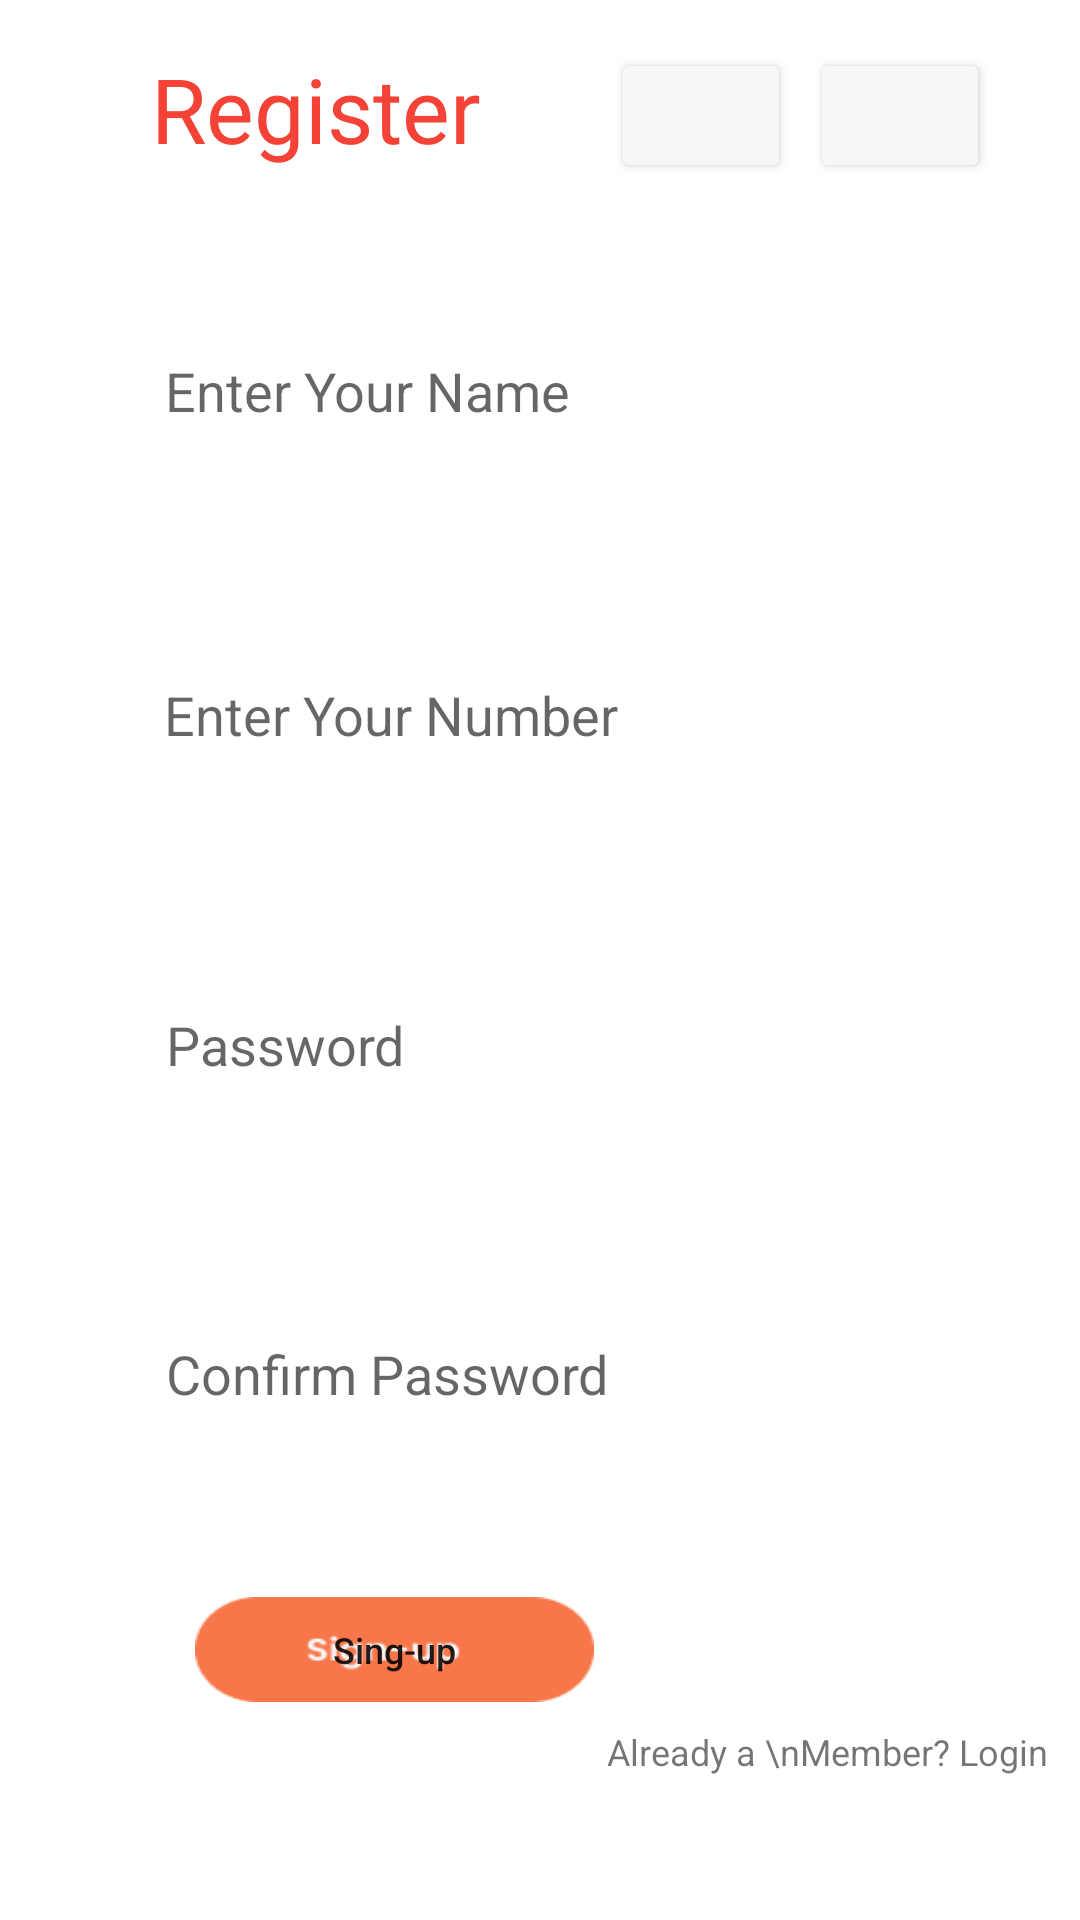

Produce the Android XML layout that renders to this screen, including the resource entries it uses.
<!-- AndroidManifest.xml: application theme Theme.FastFood -->
<!-- res/layout/fragment_sign_in.xml -->
<?xml version="1.0" encoding="utf-8"?>
<androidx.constraintlayout.widget.ConstraintLayout xmlns:android="http://schemas.android.com/apk/res/android"
    xmlns:app="http://schemas.android.com/apk/res-auto"
    xmlns:tools="http://schemas.android.com/tools"
    android:layout_width="match_parent"
    android:layout_height="420dp"
    tools:context=".SignIn">

    


    <TextView
        android:id="@+id/textView4"
        android:layout_width="wrap_content"
        android:layout_height="wrap_content"
        android:layout_marginTop="16dp"
        android:layout_marginBottom="26dp"
        android:text="Register "
        android:textColor="#F44336"
        android:textSize="30dp"
        app:layout_constraintBottom_toTopOf="@+id/editTextTextPersonName"
        app:layout_constraintEnd_toEndOf="parent"
        app:layout_constraintHorizontal_bias="0.208"
        app:layout_constraintStart_toStartOf="parent"
        app:layout_constraintTop_toTopOf="parent"
        app:layout_constraintVertical_bias="0.042" />

    <Button
        android:id="@+id/button4"
        android:layout_width="60dp"
        android:layout_height="45dp"
        android:layout_marginTop="16dp"
        app:backgroundTint="#F8F7F7"
        app:icon="@drawable/google_logo"
        app:iconTint="@color/black"
        app:iconTintMode="add"
        app:layout_constraintEnd_toStartOf="@+id/button5"
        app:layout_constraintHorizontal_bias="0.85"
        app:layout_constraintStart_toEndOf="@+id/textView4"
        app:layout_constraintTop_toTopOf="parent" />

    <Button
        android:id="@+id/button5"
        android:layout_width="60dp"
        android:layout_height="45dp"
        android:layout_marginTop="16dp"
        app:backgroundTint="#F8F7F7"
        app:icon="@drawable/fb_logo"
        app:iconTint="@color/black"
        app:iconTintMode="add"
        app:layout_constraintEnd_toEndOf="parent"
        app:layout_constraintHorizontal_bias="0.9"
        app:layout_constraintStart_toStartOf="parent"
        app:layout_constraintTop_toTopOf="parent" />

    <EditText
        android:id="@+id/editTextTextPersonName"
        android:layout_width="250dp"
        android:layout_height="0dp"
        android:layout_marginBottom="12dp"
        android:background="@drawable/shape_text"
        android:ems="10"
        android:hint="Enter Your Name"
        android:inputType="textPersonName"
        app:layout_constraintBottom_toTopOf="@+id/editTextNumber"
        app:layout_constraintEnd_toEndOf="parent"
        app:layout_constraintHorizontal_bias="0.5"
        app:layout_constraintStart_toStartOf="parent"
        app:layout_constraintTop_toBottomOf="@+id/textView4" />

    <EditText
        android:id="@+id/editTextNumber"
        android:layout_width="250dp"
        android:layout_height="0dp"
        android:layout_marginBottom="14dp"
        android:background="@drawable/shape_text"
        android:ems="10"
        android:hint="Enter Your Number"
        android:inputType="number"
        app:layout_constraintBottom_toTopOf="@+id/editTextTextPassword2"
        app:layout_constraintEnd_toEndOf="parent"
        app:layout_constraintHorizontal_bias="0.496"
        app:layout_constraintStart_toStartOf="parent"
        app:layout_constraintTop_toBottomOf="@+id/editTextTextPersonName" />

    <EditText
        android:id="@+id/editTextTextPassword2"
        android:layout_width="250dp"
        android:layout_height="0dp"
        android:layout_marginBottom="14dp"
        android:background="@drawable/shape_text"
        android:ems="10"
        android:hint="Password"
        android:inputType="textPassword"
        app:layout_constraintBottom_toTopOf="@+id/editTextTextPassword3"
        app:layout_constraintEnd_toEndOf="parent"
        app:layout_constraintHorizontal_bias="0.503"
        app:layout_constraintStart_toStartOf="parent"
        app:layout_constraintTop_toBottomOf="@+id/editTextNumber" />

    <EditText
        android:id="@+id/editTextTextPassword3"
        android:layout_width="250dp"
        android:layout_height="0dp"
        android:layout_marginBottom="134dp"
        android:background="@drawable/shape_text"
        android:ems="10"
        android:hint="Confirm Password"
        android:inputType="textPassword"
        app:layout_constraintBottom_toBottomOf="parent"
        app:layout_constraintEnd_toEndOf="parent"
        app:layout_constraintHorizontal_bias="0.503"
        app:layout_constraintStart_toStartOf="parent"
        app:layout_constraintTop_toBottomOf="@+id/editTextTextPassword2" />

    <Button
        android:id="@+id/button6"
        android:layout_width="133dp"
        android:layout_height="35dp"
        android:background="@drawable/button_shapee"
        android:text="Sing-up"
        android:textAllCaps="false"
        android:textSize="12dp"
        app:layout_constraintBottom_toBottomOf="parent"
        app:layout_constraintEnd_toEndOf="parent"
        app:layout_constraintHorizontal_bias="0.287"
        app:layout_constraintStart_toStartOf="parent"
        app:layout_constraintTop_toTopOf="parent"
        app:layout_constraintVertical_bias="0.88" />

    <TextView
        android:id="@+id/textView5"
        android:layout_width="wrap_content"
        android:layout_height="wrap_content"
        android:layout_marginBottom="48dp"
        android:text="Already a \nMember? Login"
        android:textSize="12sp"
        app:layout_constraintBottom_toBottomOf="parent"
        app:layout_constraintEnd_toEndOf="parent"
        app:layout_constraintHorizontal_bias="0.28"
        app:layout_constraintStart_toEndOf="@+id/button6" />
</androidx.constraintlayout.widget.ConstraintLayout>
<!-- resources referenced by this layout -->
<resources>
  <!-- drawable button_shapee: png bitmap (drawable, 2099 bytes) -->
  <style name="Theme.FastFood" parent="Theme.MaterialComponents.DayNight.DarkActionBar">
          
          <item name="colorPrimary">#F44336</item>
          <item name="colorPrimaryVariant">@color/purple_700</item>
          <item name="colorOnPrimary">@color/white</item>
          
          <item name="colorSecondary">@color/black</item>
          <item name="colorSecondaryVariant">@color/teal_700</item>
          <item name="colorOnSecondary">@color/black</item>
          
          <item name="android:statusBarColor" tools:targetApi="l">#F44336</item>
          
      </style>
  <!-- not gathered from this repository: default colours our renderer supplied (Android Studio template values) -->
  <color name="purple_700">#FF3700B3</color>
  <color name="teal_700">#FF018786</color>
  <color name="black">#FF000000</color>
  <color name="white">#FFFFFFFF</color>
</resources>
